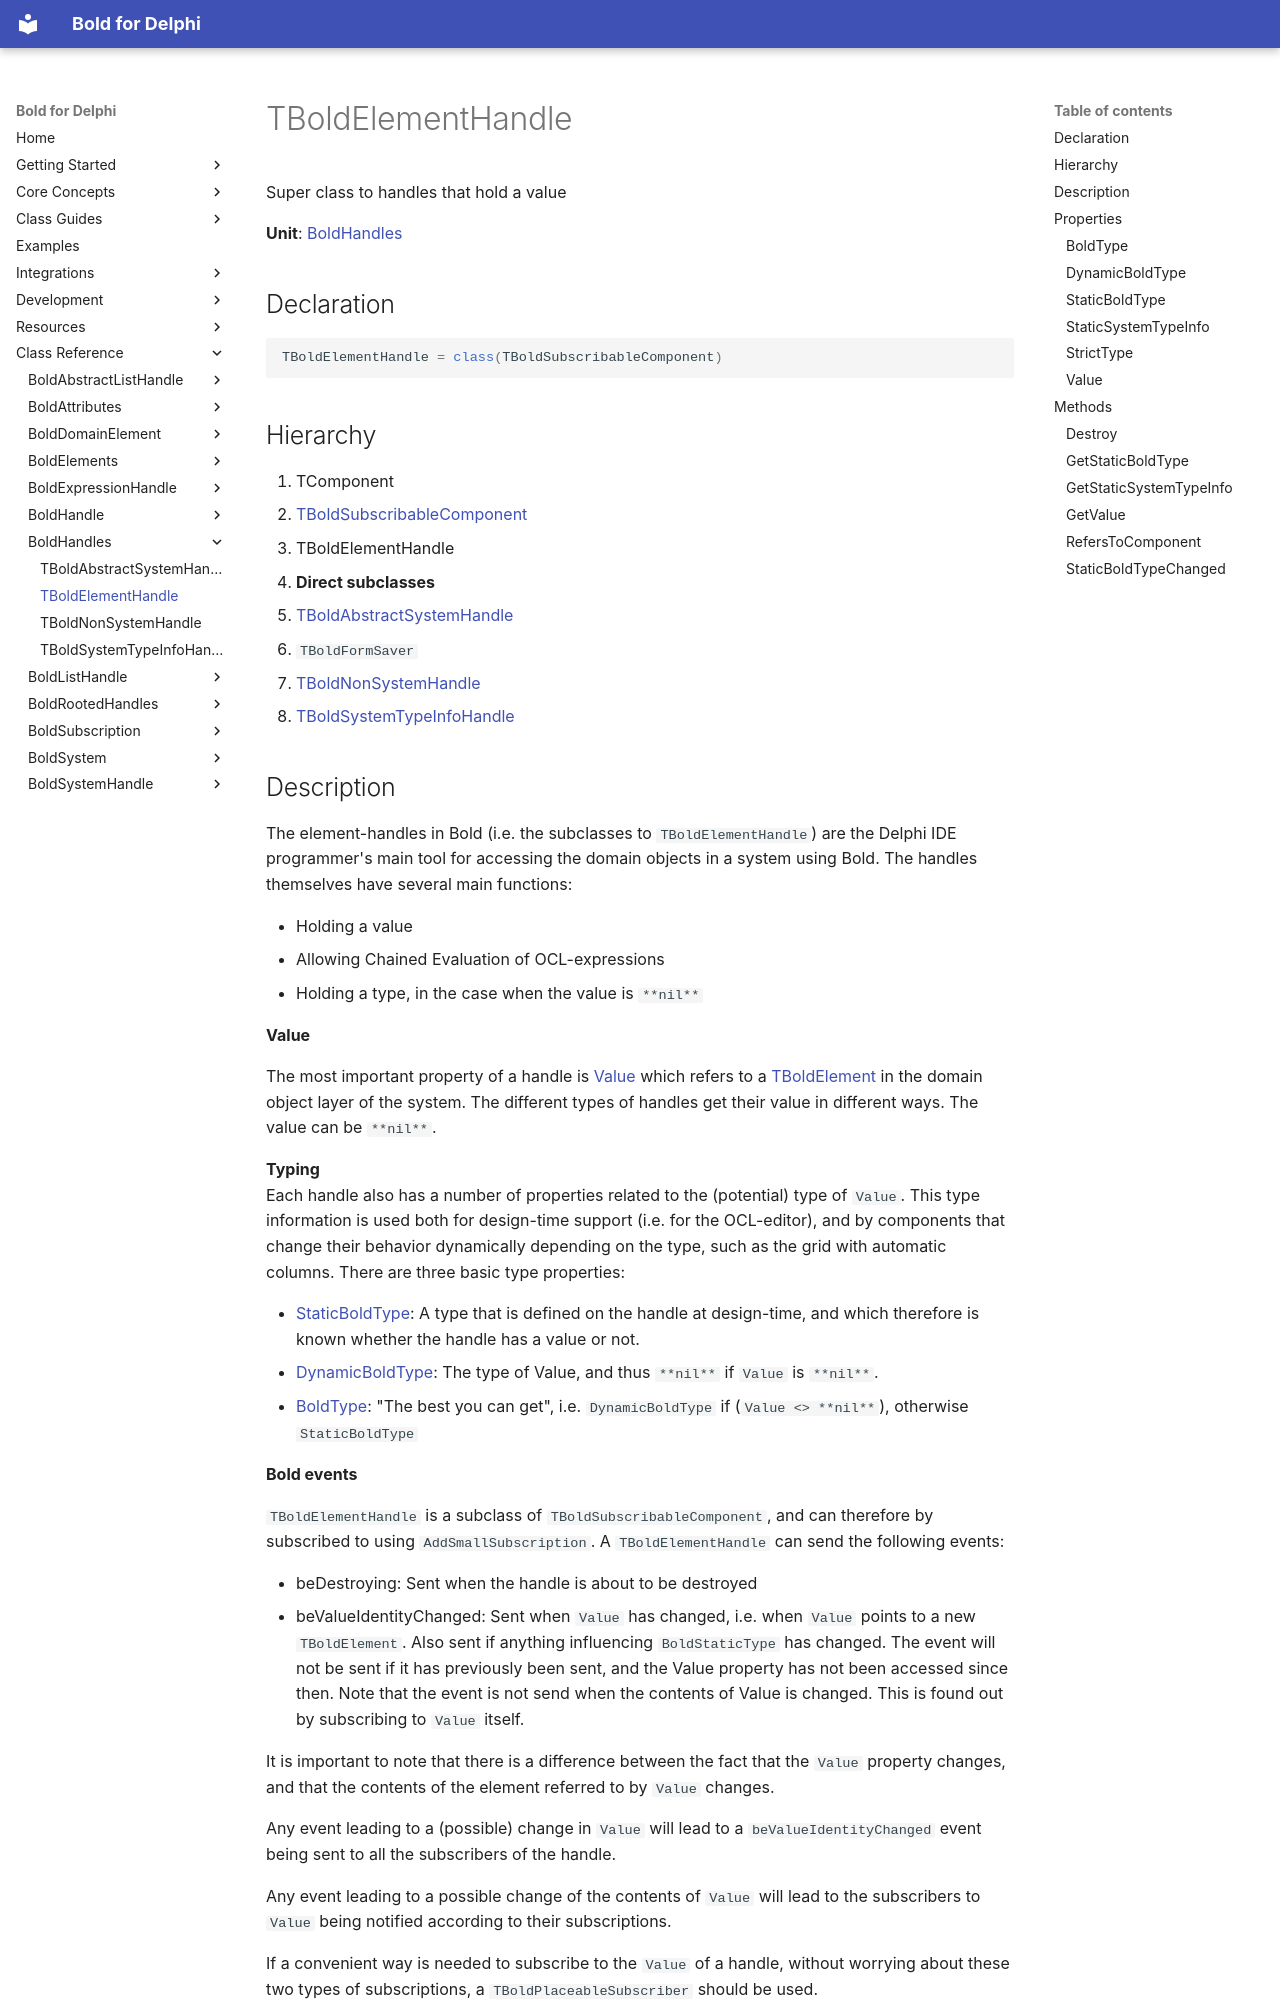

repository: bero/BoldForDelphi · page: reference/BoldHandles/TBoldElementHandle/index.html · generator: mkdocs

# TBoldElementHandle

Super class to handles that hold a value

**Unit**: [BoldHandles](index.md)

## Declaration

```delphi
TBoldElementHandle = class(TBoldSubscribableComponent)
```

## Hierarchy

1. TComponent
2. [TBoldSubscribableComponent](../BoldSubscription/TBoldSubscribableComponent.md)
3. TBoldElementHandle
4. **Direct subclasses**
5. [TBoldAbstractSystemHandle](TBoldAbstractSystemHandle.md)
6. `TBoldFormSaver`
7. [TBoldNonSystemHandle](TBoldNonSystemHandle.md)
8. [TBoldSystemTypeInfoHandle](TBoldSystemTypeInfoHandle.md)
